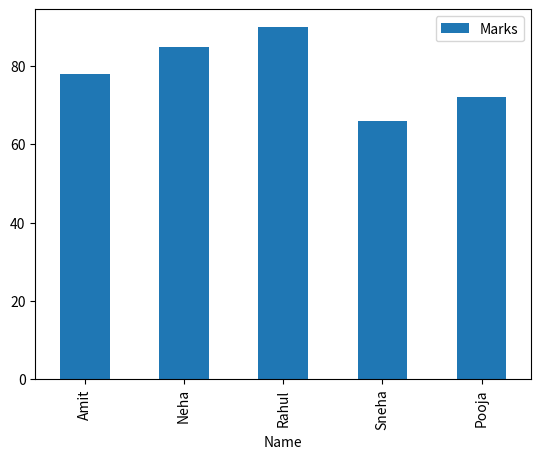
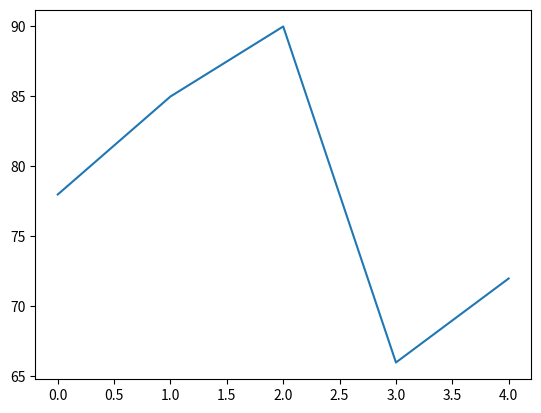
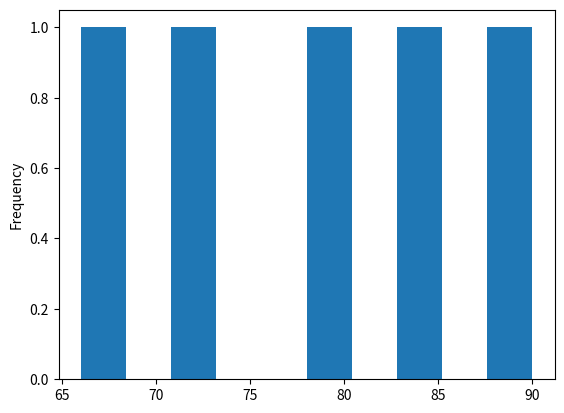

Write the Python code that produced these figures, in order.
# Task 8: Pandas Plotting (Simple Graphs)
import pandas as pd
import matplotlib.pyplot as plt

students = {
    'Name': ['Amit', 'Neha', 'Rahul', 'Sneha', 'Pooja'],
    'Marks': [78, 85, 90, 66, 72],
    'Subject': ['Math', 'Math', 'Science', 'Science', 'Math']
}

df = pd.DataFrame(students)

# 1. bar graph of student names vs marks
df.plot(x='Name', y='Marks', kind='bar')
plt.show()

# 2. line graph of marks
df['Marks'].plot(kind='line')
plt.show()

# 3. histogram of marks
df['Marks'].plot(kind='hist')
plt.show()
